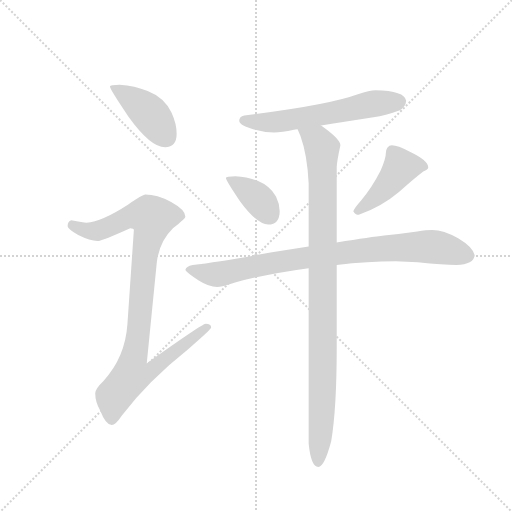
t = 0.00 s
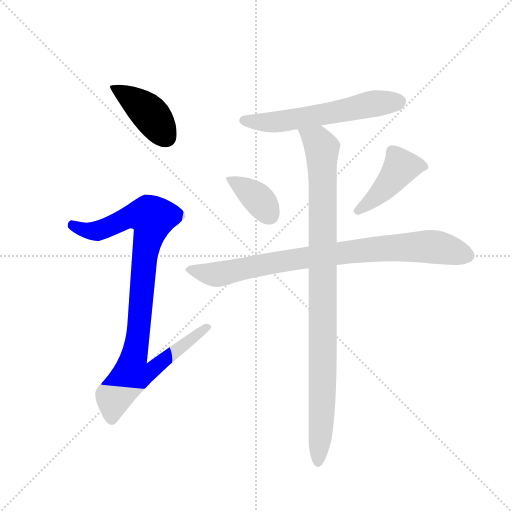
t = 1.11 s
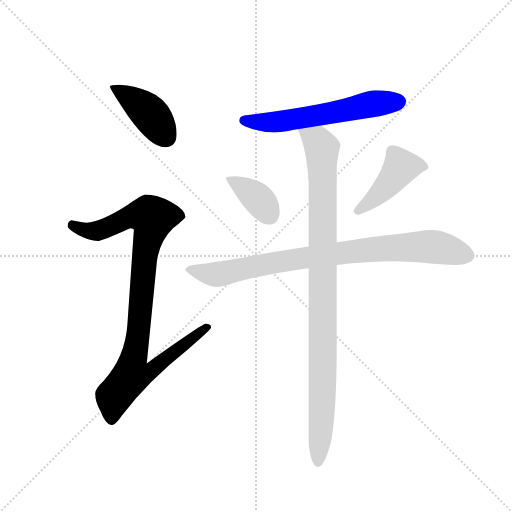
t = 2.22 s
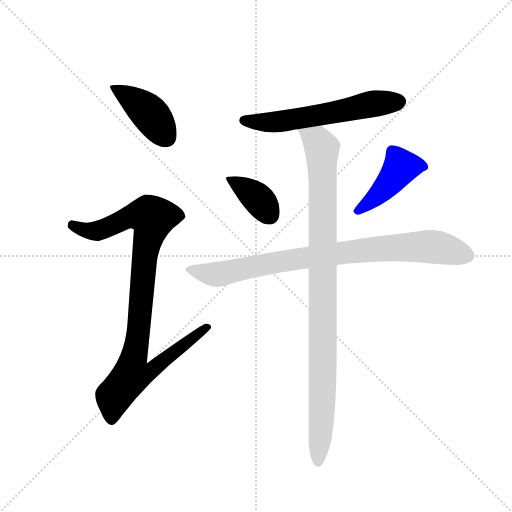
t = 3.33 s
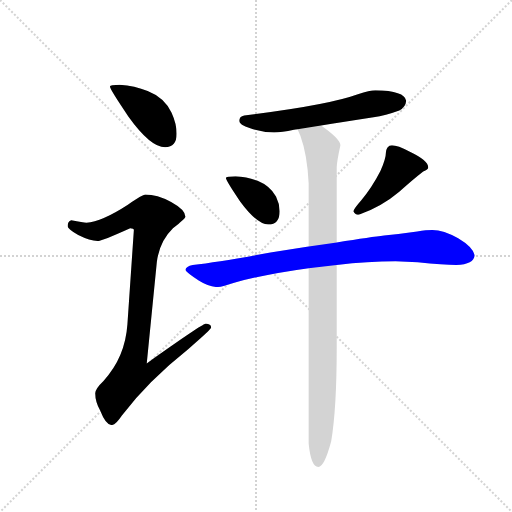
t = 4.45 s
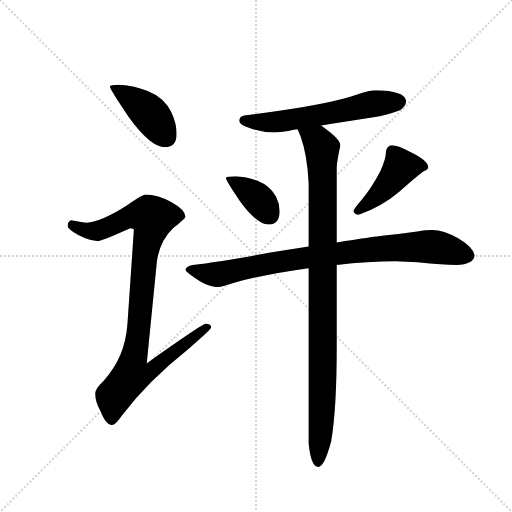
t = 5.56 s

The animated SVG that drew these frames (rendered in a browser with its animation timeline set to each time). Animation: 7 CSS @keyframes rules; one cycle of 5.56 s.

<svg version="1.1" viewBox="0 0 1024 1024" xmlns="http://www.w3.org/2000/svg">
  <g stroke="lightgray" stroke-dasharray="1,1" stroke-width="1" transform="scale(4, 4)">
    <line x1="0" y1="0" x2="256" y2="256"></line>
    <line x1="256" y1="0" x2="0" y2="256"></line>
    <line x1="128" y1="0" x2="128" y2="256"></line>
    <line x1="0" y1="128" x2="256" y2="128"></line>
  </g>
  <g transform="scale(0.92, -0.92) translate(60, -850)">
    <style type="text/css">
      
        @keyframes keyframes0 {
          from {
            stroke: blue;
            stroke-dashoffset: 419;
            stroke-width: 128;
          }
          58% {
            animation-timing-function: step-end;
            stroke: blue;
            stroke-dashoffset: 0;
            stroke-width: 128;
          }
          to {
            stroke: black;
            stroke-width: 1024;
          }
        }
        #make-me-a-hanzi-animation-0 {
          animation: keyframes0 0.5909830729166666s both;
          animation-delay: 0s;
          animation-timing-function: linear;
        }
      
        @keyframes keyframes1 {
          from {
            stroke: blue;
            stroke-dashoffset: 971;
            stroke-width: 128;
          }
          76% {
            animation-timing-function: step-end;
            stroke: blue;
            stroke-dashoffset: 0;
            stroke-width: 128;
          }
          to {
            stroke: black;
            stroke-width: 1024;
          }
        }
        #make-me-a-hanzi-animation-1 {
          animation: keyframes1 1.0402018229166667s both;
          animation-delay: 0.5909830729166666s;
          animation-timing-function: linear;
        }
      
        @keyframes keyframes2 {
          from {
            stroke: blue;
            stroke-dashoffset: 598;
            stroke-width: 128;
          }
          66% {
            animation-timing-function: step-end;
            stroke: blue;
            stroke-dashoffset: 0;
            stroke-width: 128;
          }
          to {
            stroke: black;
            stroke-width: 1024;
          }
        }
        #make-me-a-hanzi-animation-2 {
          animation: keyframes2 0.7366536458333334s both;
          animation-delay: 1.6311848958333335s;
          animation-timing-function: linear;
        }
      
        @keyframes keyframes3 {
          from {
            stroke: blue;
            stroke-dashoffset: 377;
            stroke-width: 128;
          }
          55% {
            animation-timing-function: step-end;
            stroke: blue;
            stroke-dashoffset: 0;
            stroke-width: 128;
          }
          to {
            stroke: black;
            stroke-width: 1024;
          }
        }
        #make-me-a-hanzi-animation-3 {
          animation: keyframes3 0.5568033854166666s both;
          animation-delay: 2.367838541666667s;
          animation-timing-function: linear;
        }
      
        @keyframes keyframes4 {
          from {
            stroke: blue;
            stroke-dashoffset: 440;
            stroke-width: 128;
          }
          59% {
            animation-timing-function: step-end;
            stroke: blue;
            stroke-dashoffset: 0;
            stroke-width: 128;
          }
          to {
            stroke: black;
            stroke-width: 1024;
          }
        }
        #make-me-a-hanzi-animation-4 {
          animation: keyframes4 0.6080729166666666s both;
          animation-delay: 2.9246419270833335s;
          animation-timing-function: linear;
        }
      
        @keyframes keyframes5 {
          from {
            stroke: blue;
            stroke-dashoffset: 873;
            stroke-width: 128;
          }
          74% {
            animation-timing-function: step-end;
            stroke: blue;
            stroke-dashoffset: 0;
            stroke-width: 128;
          }
          to {
            stroke: black;
            stroke-width: 1024;
          }
        }
        #make-me-a-hanzi-animation-5 {
          animation: keyframes5 0.96044921875s both;
          animation-delay: 3.53271484375s;
          animation-timing-function: linear;
        }
      
        @keyframes keyframes6 {
          from {
            stroke: blue;
            stroke-dashoffset: 1000;
            stroke-width: 128;
          }
          76% {
            animation-timing-function: step-end;
            stroke: blue;
            stroke-dashoffset: 0;
            stroke-width: 128;
          }
          to {
            stroke: black;
            stroke-width: 1024;
          }
        }
        #make-me-a-hanzi-animation-6 {
          animation: keyframes6 1.0638020833333333s both;
          animation-delay: 4.4931640625s;
          animation-timing-function: linear;
        }
      
    </style>
    
      <path d="M 200 666 Q 179 666 179 662 Q 179 656 219 597 Q 267 530 299 530 Q 324 530 324 559 Q 324 581 313 605 Q 297 638 261 652 Q 233 664 200 666 Z" fill="lightgray"></path>
    
      <path d="M 256 427 Q 250 427 218 405 Q 161 368 128 366 Q 121 366 95 371 Q 87 369 87 358 Q 87 352 110 339 Q 136 326 152 326 Q 161 326 223 354 Q 231 354 231 350 L 217 145 Q 212 73 165 22 Q 147 5 147 -5 Q 147 -24 158 -43 Q 170 -74 183 -74 Q 191 -74 205 -53 Q 262 22 349 91 Q 399 134 399 138 Q 399 146 387 146 Q 380 146 259 60 L 281 281 Q 287 326 316 354 Q 343 375 343 379 Q 343 394 312 411 Q 281 427 256 427 Z" fill="lightgray"></path>
    
      <path d="M 756 654 Q 744 654 718 645 Q 652 621 471 599 Q 460 597 460 587 Q 460 579 484 571 Q 512 562 536 562 Q 552 562 579 568 Q 582 568 587 569 L 638 577 Q 681 584 752 595 Q 778 599 808 610 Q 822 617 823 631 Q 820 653 756 654 Z" fill="lightgray"></path>
    
      <path d="M 452 467 Q 431 467 431 463 Q 431 458 462 412 Q 499 362 523 362 Q 548 362 548 391 Q 548 407 540 423 Q 527 446 500 457 Q 478 466 452 467 Z" fill="lightgray"></path>
    
      <path d="M 792 534 Q 786 534 782 529 Q 779 524 779 519 Q 779 505 767 478 Q 748 441 725 414 Q 711 398 708 391 Q 712 383 720 383 Q 769 400 808 433 Q 837 459 860 477 Q 871 482 871 486 Q 871 501 831 520 Q 804 534 792 534 Z" fill="lightgray"></path>
    
      <path d="M 611 314 Q 573 308 528 301 Q 420 281 359 274 Q 344 271 343 263 Q 345 258 372 240 Q 394 226 412 226 Q 421 226 451 236 Q 522 255 611 267 L 672 274 Q 740 282 800 282 L 848 280 Q 905 274 932 274 Q 970 275 972 295 Q 968 313 936 332 Q 904 350 880 350 Q 867 350 847 347 Q 812 342 775 338 Q 749 335 672 323 L 611 314 Z" fill="lightgray"></path>
    
      <path d="M 587 569 Q 589 564 593 555 Q 608 514 611 451 L 611 314 L 611 267 L 611 -114 Q 616 -165 632 -165 Q 645 -165 660 -109 Q 672 -38 672 94 L 672 274 L 672 323 L 672 486 Q 672 497 680 534 Q 680 547 644 573 L 638 577 C 614 595 576 597 587 569 Z" fill="lightgray"></path>
    
    
      <clipPath id="make-me-a-hanzi-clip-0">
        <path d="M 200 666 Q 179 666 179 662 Q 179 656 219 597 Q 267 530 299 530 Q 324 530 324 559 Q 324 581 313 605 Q 297 638 261 652 Q 233 664 200 666 Z"></path>
      </clipPath>
      <path clip-path="url(#make-me-a-hanzi-clip-0)" d="M 183 661 L 259 609 L 301 552" fill="none" id="make-me-a-hanzi-animation-0" stroke-dasharray="291 582" stroke-linecap="round"></path>
    
      <clipPath id="make-me-a-hanzi-clip-1">
        <path d="M 256 427 Q 250 427 218 405 Q 161 368 128 366 Q 121 366 95 371 Q 87 369 87 358 Q 87 352 110 339 Q 136 326 152 326 Q 161 326 223 354 Q 231 354 231 350 L 217 145 Q 212 73 165 22 Q 147 5 147 -5 Q 147 -24 158 -43 Q 170 -74 183 -74 Q 191 -74 205 -53 Q 262 22 349 91 Q 399 134 399 138 Q 399 146 387 146 Q 380 146 259 60 L 281 281 Q 287 326 316 354 Q 343 375 343 379 Q 343 394 312 411 Q 281 427 256 427 Z"></path>
      </clipPath>
      <path clip-path="url(#make-me-a-hanzi-clip-1)" d="M 98 360 L 124 349 L 151 348 L 223 380 L 246 383 L 271 376 L 257 309 L 231 71 L 272 67 L 279 56 L 269 44 L 222 31 L 187 -13 L 183 -62" fill="none" id="make-me-a-hanzi-animation-1" stroke-dasharray="843 1686" stroke-linecap="round"></path>
    
      <clipPath id="make-me-a-hanzi-clip-2">
        <path d="M 756 654 Q 744 654 718 645 Q 652 621 471 599 Q 460 597 460 587 Q 460 579 484 571 Q 512 562 536 562 Q 552 562 579 568 Q 582 568 587 569 L 638 577 Q 681 584 752 595 Q 778 599 808 610 Q 822 617 823 631 Q 820 653 756 654 Z"></path>
      </clipPath>
      <path clip-path="url(#make-me-a-hanzi-clip-2)" d="M 470 588 L 552 586 L 747 624 L 808 629" fill="none" id="make-me-a-hanzi-animation-2" stroke-dasharray="470 940" stroke-linecap="round"></path>
    
      <clipPath id="make-me-a-hanzi-clip-3">
        <path d="M 452 467 Q 431 467 431 463 Q 431 458 462 412 Q 499 362 523 362 Q 548 362 548 391 Q 548 407 540 423 Q 527 446 500 457 Q 478 466 452 467 Z"></path>
      </clipPath>
      <path clip-path="url(#make-me-a-hanzi-clip-3)" d="M 435 462 L 499 420 L 525 384" fill="none" id="make-me-a-hanzi-animation-3" stroke-dasharray="249 498" stroke-linecap="round"></path>
    
      <clipPath id="make-me-a-hanzi-clip-4">
        <path d="M 792 534 Q 786 534 782 529 Q 779 524 779 519 Q 779 505 767 478 Q 748 441 725 414 Q 711 398 708 391 Q 712 383 720 383 Q 769 400 808 433 Q 837 459 860 477 Q 871 482 871 486 Q 871 501 831 520 Q 804 534 792 534 Z"></path>
      </clipPath>
      <path clip-path="url(#make-me-a-hanzi-clip-4)" d="M 861 487 L 811 486 L 776 440 L 717 392" fill="none" id="make-me-a-hanzi-animation-4" stroke-dasharray="312 624" stroke-linecap="round"></path>
    
      <clipPath id="make-me-a-hanzi-clip-5">
        <path d="M 611 314 Q 573 308 528 301 Q 420 281 359 274 Q 344 271 343 263 Q 345 258 372 240 Q 394 226 412 226 Q 421 226 451 236 Q 522 255 611 267 L 672 274 Q 740 282 800 282 L 848 280 Q 905 274 932 274 Q 970 275 972 295 Q 968 313 936 332 Q 904 350 880 350 Q 867 350 847 347 Q 812 342 775 338 Q 749 335 672 323 L 611 314 Z"></path>
      </clipPath>
      <path clip-path="url(#make-me-a-hanzi-clip-5)" d="M 349 264 L 413 253 L 608 291 L 800 312 L 883 313 L 958 295" fill="none" id="make-me-a-hanzi-animation-5" stroke-dasharray="745 1490" stroke-linecap="round"></path>
    
      <clipPath id="make-me-a-hanzi-clip-6">
        <path d="M 587 569 Q 589 564 593 555 Q 608 514 611 451 L 611 314 L 611 267 L 611 -114 Q 616 -165 632 -165 Q 645 -165 660 -109 Q 672 -38 672 94 L 672 274 L 672 323 L 672 486 Q 672 497 680 534 Q 680 547 644 573 L 638 577 C 614 595 576 597 587 569 Z"></path>
      </clipPath>
      <path clip-path="url(#make-me-a-hanzi-clip-6)" d="M 594 564 L 623 549 L 640 528 L 642 28 L 632 -156" fill="none" id="make-me-a-hanzi-animation-6" stroke-dasharray="872 1744" stroke-linecap="round"></path>
    
  </g>
</svg>
